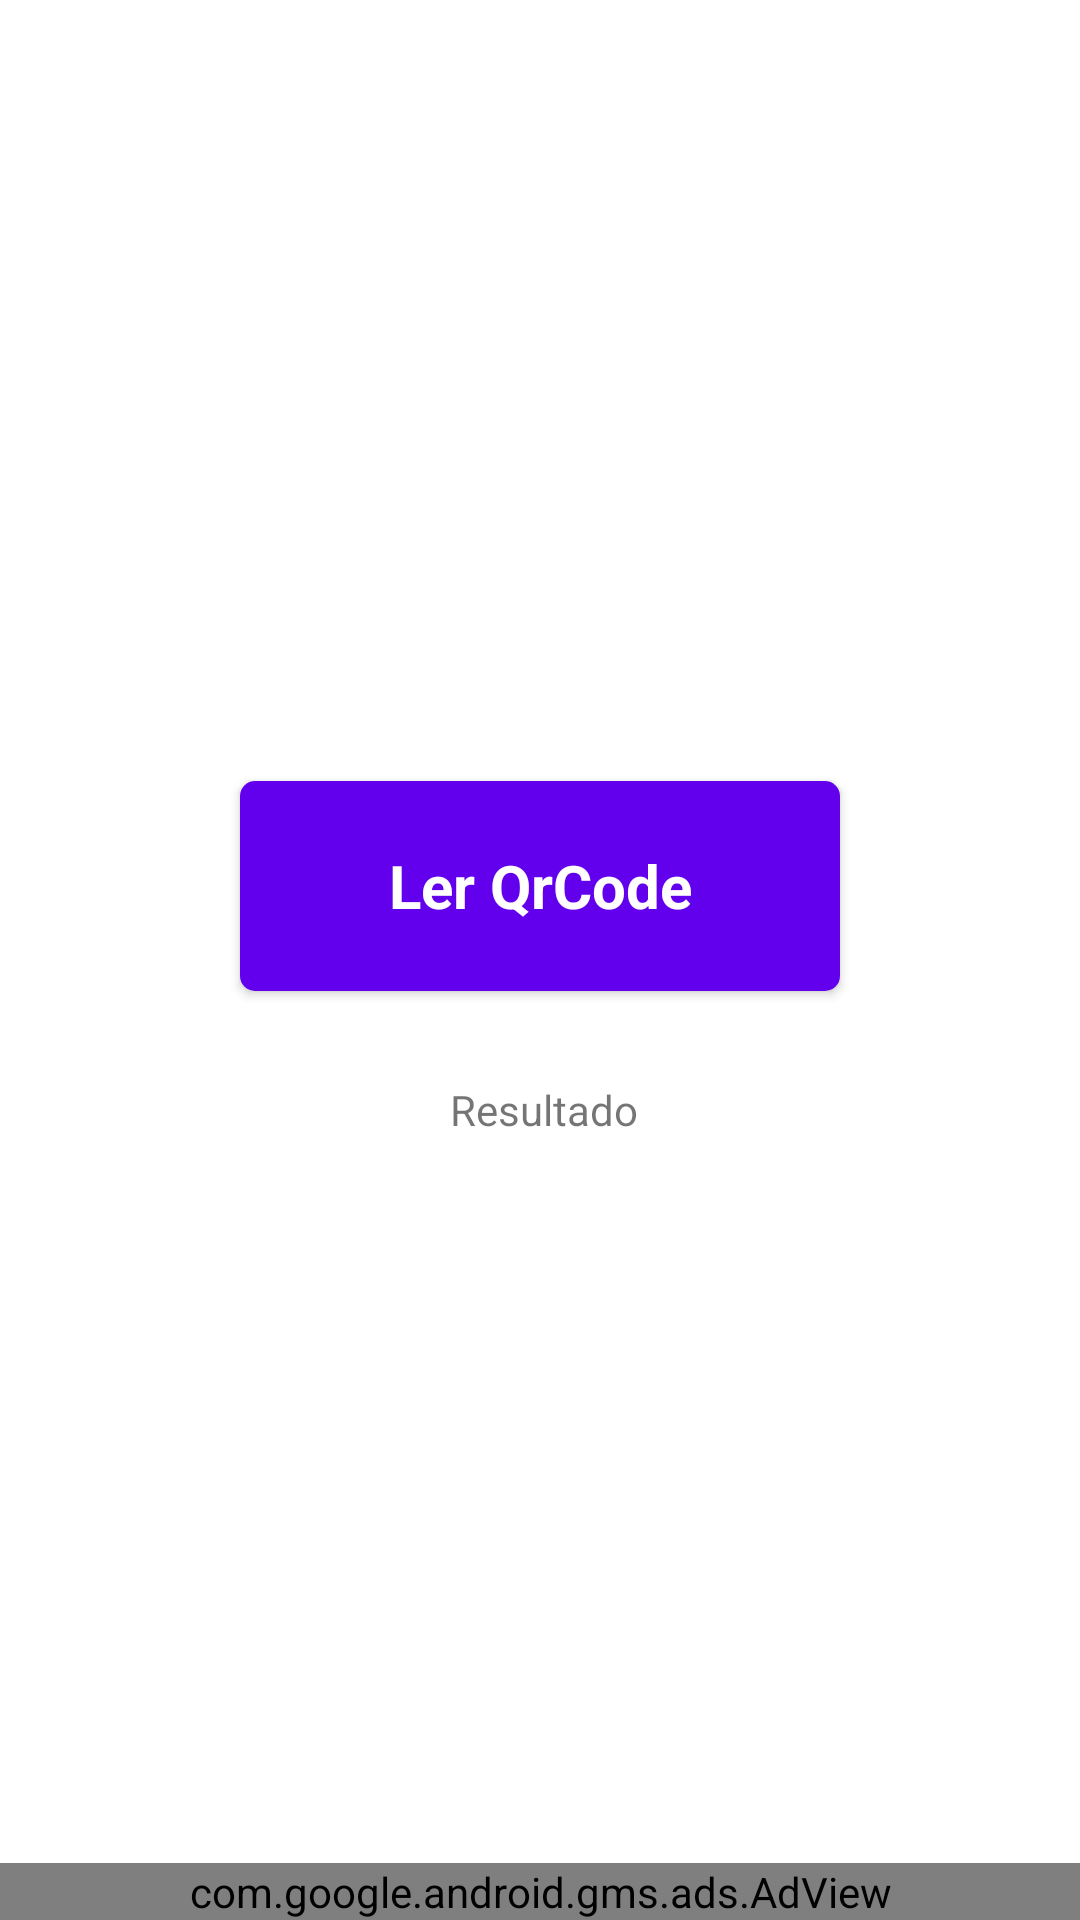

This screen was rendered from an Android layout file. Write that file and the resources it references.
<!-- AndroidManifest.xml: application theme Theme.WombatUnityApp -->
<!-- res/layout/activity_main.xml -->
<?xml version="1.0" encoding="utf-8"?>
<RelativeLayout xmlns:android="http://schemas.android.com/apk/res/android"
    xmlns:app="http://schemas.android.com/apk/res-auto"
    xmlns:tools="http://schemas.android.com/tools"
    android:layout_width="match_parent"
    android:layout_height="match_parent"
    tools:context=".MainActivity">

    <RelativeLayout
        android:layout_width="match_parent"
        android:layout_height="match_parent"
        android:gravity="center">

        <androidx.cardview.widget.CardView
            android:id="@+id/btn_qrcode"
            android:layout_width="200dp"
            android:layout_height="70dp"
            app:cardCornerRadius="5dp">

            <LinearLayout
                android:layout_width="match_parent"
                android:layout_height="match_parent"
                android:background="@color/purple_500">

                <TextView
                    android:layout_width="match_parent"
                    android:layout_height="match_parent"
                    android:gravity="center"
                    android:text="Ler QrCode"
                    android:textColor="@color/white"
                    android:textSize="20sp"
                    android:textStyle="bold" />
            </LinearLayout>

        </androidx.cardview.widget.CardView>

        <TextView
            android:id="@+id/id_result"
            android:layout_width="wrap_content"
            android:layout_height="wrap_content"
            android:layout_below="@+id/btn_qrcode"
            android:layout_marginLeft="70dp"
            android:layout_marginTop="30dp"
            android:text="Resultado" />


    </RelativeLayout>


    <com.google.android.gms.ads.AdView
        xmlns:ads="http://schemas.android.com/apk/res-auto"
        android:id="@+id/adView"
        android:layout_width="match_parent"
        android:layout_height="wrap_content"
        android:layout_centerHorizontal="true"
        android:layout_alignParentBottom="true"
        ads:adSize="BANNER"
        android:layout_gravity="center_horizontal"
        ads:adUnitId="ca-app-pub-6827886217820908/5035149039">
    </com.google.android.gms.ads.AdView>


</RelativeLayout>
<!-- resources referenced by this layout -->
<resources>
  <style name="Theme.WombatUnityApp" parent="Theme.MaterialComponents.DayNight.NoActionBar">
          
          <item name="colorPrimary">@color/purple_500</item>
          <item name="colorPrimaryDark">@color/purple_700</item>
          <item name="colorAccent">@color/teal_200</item>
          
      </style>
  <!-- not gathered from this repository: default colours our renderer supplied (Android Studio template values) -->
  <color name="purple_500">#FF6200EE</color>
  <color name="purple_700">#FF3700B3</color>
  <color name="teal_200">#FF03DAC5</color>
  <color name="white">#FFFFFFFF</color>
</resources>
